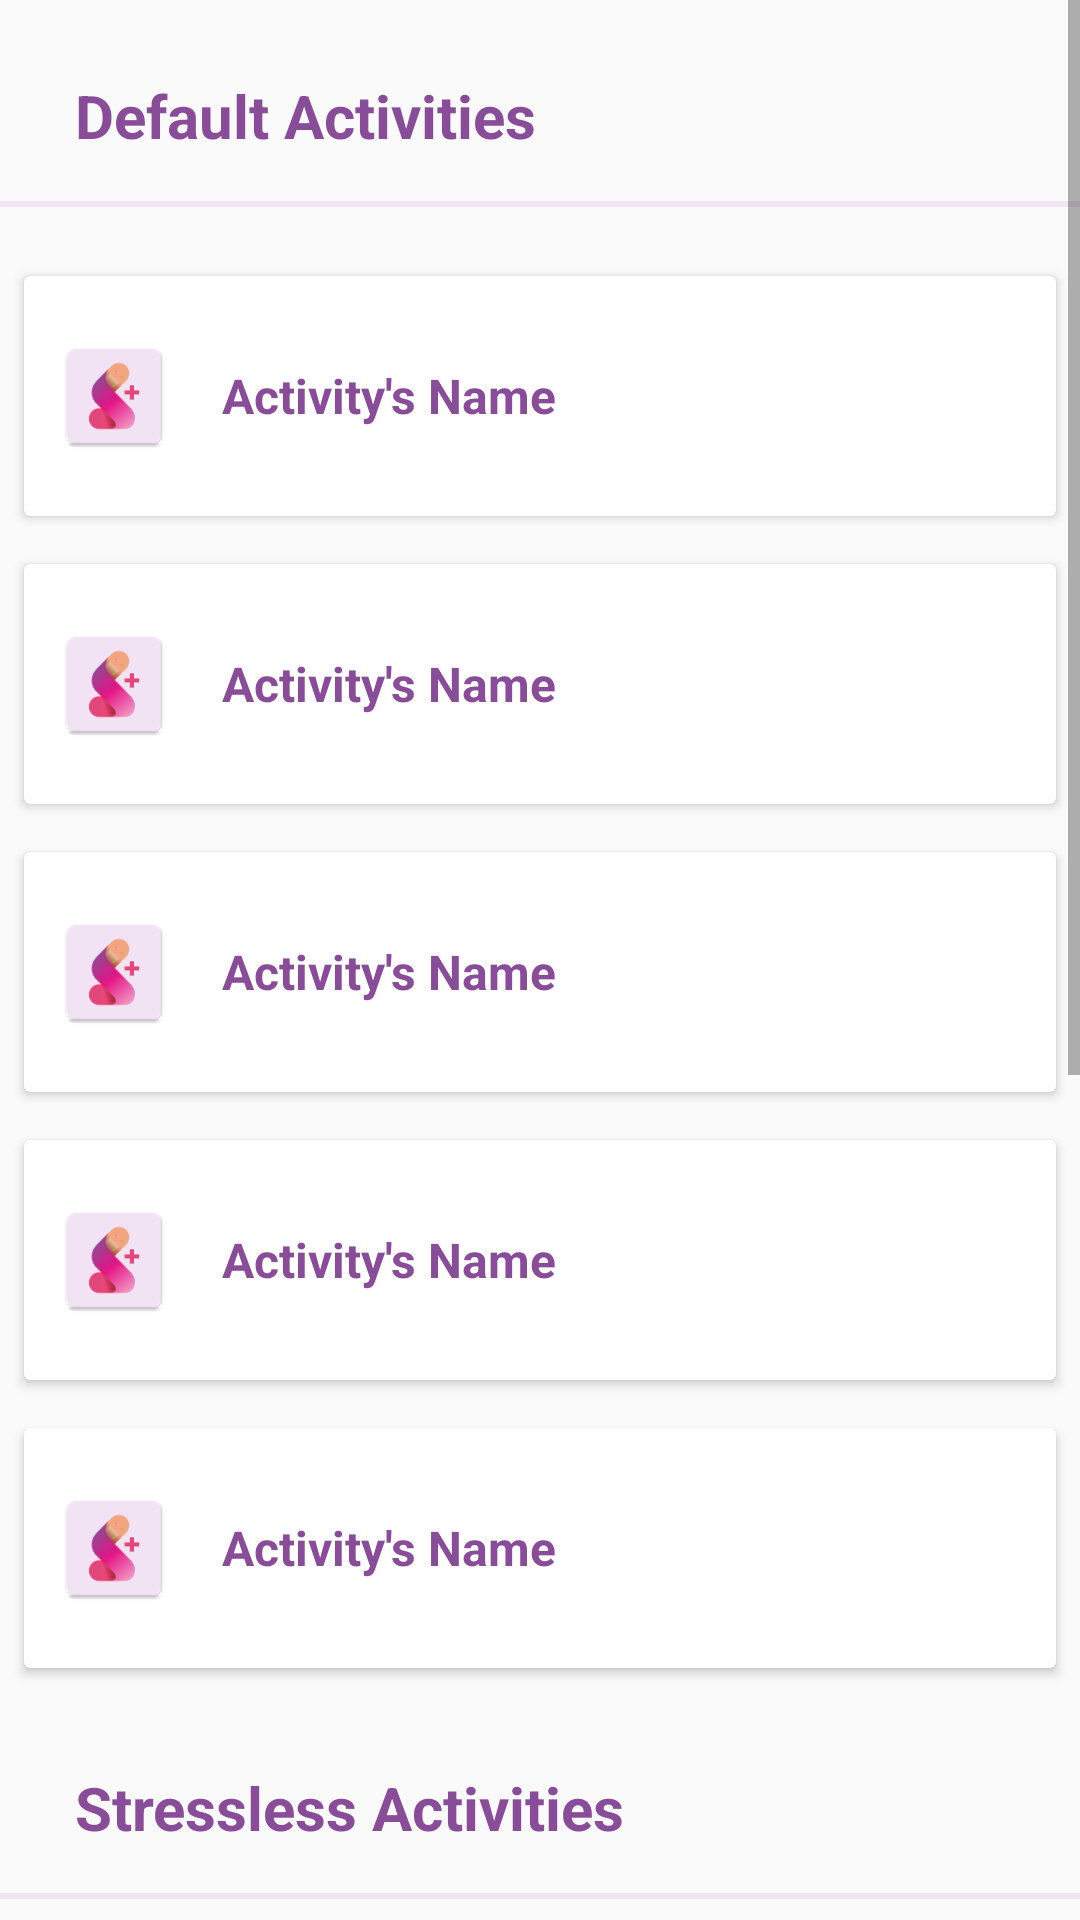

Reconstruct the res/layout file that produces this screen, plus the resources it refers to.
<!-- AndroidManifest.xml: application theme AppTheme -->
<!-- res/layout/activity_list_all.xml -->
<?xml version="1.0" encoding="utf-8"?>
<android.support.constraint.ConstraintLayout xmlns:android="http://schemas.android.com/apk/res/android"
    xmlns:app="http://schemas.android.com/apk/res-auto"
    xmlns:tools="http://schemas.android.com/tools"
    android:layout_width="match_parent"
    android:layout_height="match_parent"
    app:layout_behavior="@string/appbar_scrolling_view_behavior"
    tools:context="com.example.dhamarre.stressless.Activity.ActivityListAll">

    <ScrollView
        android:layout_width="0dp"
        android:layout_height="wrap_content"
        app:layout_constraintRight_toRightOf="parent"
        app:layout_constraintLeft_toLeftOf="parent">

        <LinearLayout
            android:id="@+id/list_all"
            android:layout_width="match_parent"
            android:layout_height="match_parent"
            android:orientation="vertical">

            <include layout="@layout/content_list_all" />

        </LinearLayout>
    </ScrollView>

</android.support.constraint.ConstraintLayout>
<!-- res/layout/content_list_all.xml (included above) -->
<?xml version="1.0" encoding="utf-8"?>
<android.support.constraint.ConstraintLayout xmlns:android="http://schemas.android.com/apk/res/android"
    xmlns:app="http://schemas.android.com/apk/res-auto"
    xmlns:tools="http://schemas.android.com/tools"
    android:layout_width="match_parent"
    android:layout_height="match_parent"
    app:layout_constraintLeft_toLeftOf="parent"
    app:layout_constraintRight_toRightOf="parent"
    tools:context="com.example.dhamarre.stressless.Activity.ActivityListAll"
    tools:showIn="@layout/activity_list_all"
    android:layout_marginBottom="15dp">

    <LinearLayout
        android:layout_width="0dp"
        android:layout_height="wrap_content"
        android:orientation="vertical"
        app:layout_constraintLeft_toLeftOf="parent"
        app:layout_constraintRight_toRightOf="parent">

        <TextView
            android:id="@+id/stressless_mental"
            android:layout_width="wrap_content"
            android:layout_height="wrap_content"
            android:layout_marginLeft="25dp"
            android:layout_marginTop="25dp"
            android:clickable="true"
            android:text="Default Activities"
            android:textColor="@color/purple"
            android:textSize="20sp"
            android:textStyle="bold" />

        <View
            android:id="@+id/top_line"
            android:layout_width="match_parent"
            android:layout_height="2dp"
            android:layout_marginBottom="15dp"
            android:layout_marginTop="15dp"
            android:background="@color/lightpurple" />

        <include layout="@layout/list_activity_a" />

        <include layout="@layout/list_activity_a" />

        <include layout="@layout/list_activity_a" />

        <include layout="@layout/list_activity_a" />

        <include layout="@layout/list_activity_a" />

        <TextView
            android:id="@+id/stressless_mental"
            android:layout_width="wrap_content"
            android:layout_height="wrap_content"
            android:layout_marginLeft="25dp"
            android:layout_marginTop="25dp"
            android:clickable="true"
            android:text="Stressless Activities"
            android:textColor="@color/purple"
            android:textSize="20sp"
            android:textStyle="bold" />

        <View
            android:id="@+id/top_line"
            android:layout_width="match_parent"
            android:layout_height="2dp"
            android:layout_marginBottom="15dp"
            android:layout_marginTop="15dp"
            android:background="@color/lightpurple" />

        <include layout="@layout/list_activity_a" />

        <include layout="@layout/list_activity_a" />

        <include layout="@layout/list_activity_a" />

        <include layout="@layout/list_activity_a" />

        <include layout="@layout/list_activity_a" />


    </LinearLayout>

</android.support.constraint.ConstraintLayout>
<!-- res/layout/list_activity_a.xml (included above) -->
<?xml version="1.0" encoding="utf-8"?>
<android.support.v7.widget.CardView
    xmlns:android="http://schemas.android.com/apk/res/android"
    android:id="@+id/card_view"
    android:clickable="true"
    android:layout_width="match_parent"
    android:layout_height="80dp"
    android:layout_marginTop="8dp"
    android:layout_marginBottom="8dp"
    android:layout_marginLeft="8dp"
    android:layout_marginRight="8dp"
    android:foreground="?attr/selectableItemBackground">

    <RelativeLayout
        android:layout_width="match_parent"
        android:gravity="center"
        android:layout_height="match_parent">

        <ImageView
            android:id="@+id/daftar_icon"
            android:layout_width="40dp"
            android:layout_height="40dp"
            android:layout_centerVertical="true"
            android:layout_alignParentLeft="true"
            android:layout_marginLeft="10dp"
            android:scaleType="centerCrop"
            android:src="@mipmap/ic_launcher" />

        <TextView
            android:id="@+id/daftar_judul"
            android:layout_centerVertical="true"
            android:layout_width="match_parent"
            android:layout_height="wrap_content"
            android:layout_marginLeft="16dp"
            android:layout_toRightOf="@+id/daftar_icon"
            android:text="Activity's Name"
            android:textColor="@color/purple"
            android:textAppearance="?attr/textAppearanceListItem"
            android:textStyle="bold"/>

    </RelativeLayout>
</android.support.v7.widget.CardView>
<!-- resources referenced by this layout -->
<resources>
  <color name="lightpurple">#f2e4f4</color>
  <color name="purple">#894c99</color>
  <!-- mipmap ic_launcher: png bitmap (mipmap-hdpi, 2672 bytes) -->
  <style name="AppTheme" parent="Theme.AppCompat.Light.DarkActionBar">
          
          <item name="colorPrimary">@color/purple</item>
          <item name="colorPrimaryDark">@color/purple</item>
          <item name="colorAccent">@color/colorAccent</item>
      </style>
  <color name="colorAccent">#ff4081</color>
</resources>
